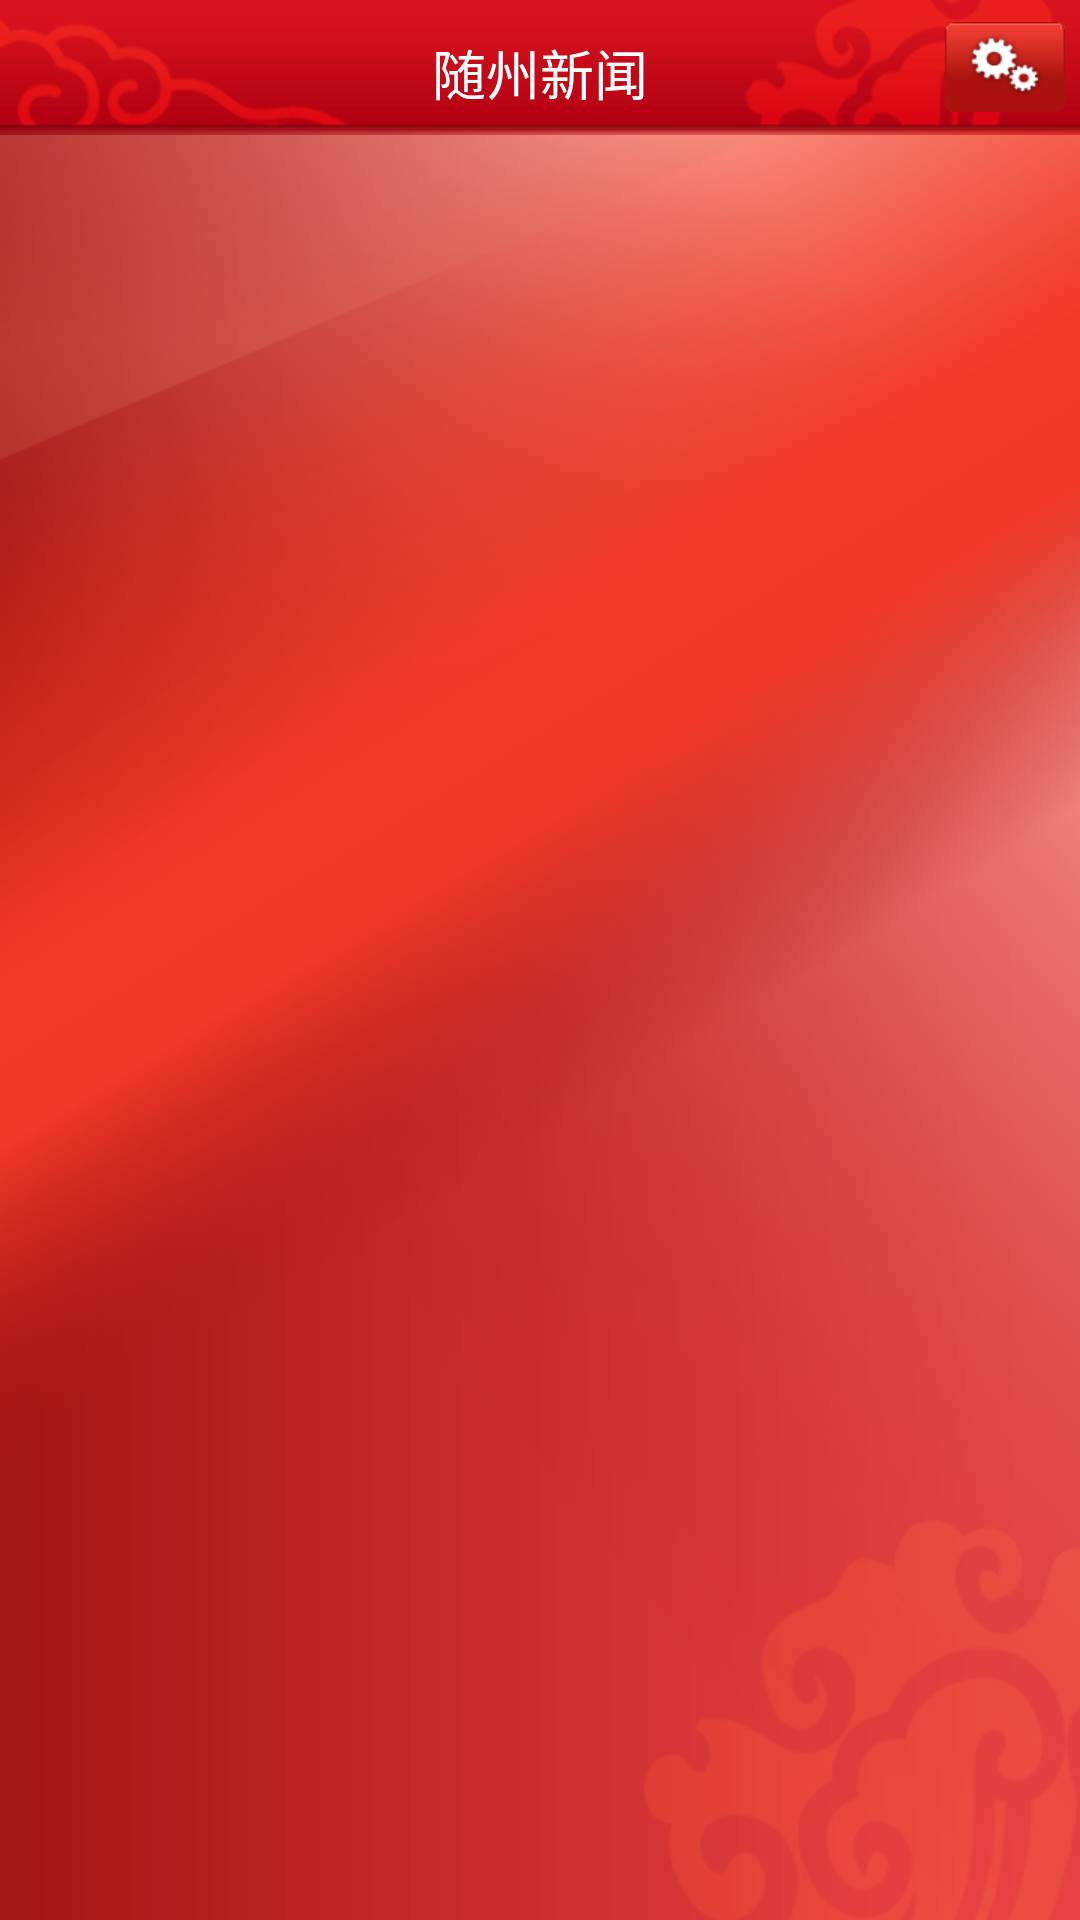

Write the Android layout XML for this screen, with the resource values it uses.
<!-- AndroidManifest.xml: activity theme CustomTitle -->
<!-- res/layout/home.xml -->
<RelativeLayout xmlns:android="http://schemas.android.com/apk/res/android"
    xmlns:tools="http://schemas.android.com/tools"
    android:layout_width="match_parent"
    android:layout_height="match_parent"
    android:orientation="vertical"
    android:background="@drawable/home_bg5"
 >
	
   <RelativeLayout 
        android:id="@+id/Home_TOP"
        android:layout_width="fill_parent"
        android:layout_height="45dip"
        android:layout_alignParentTop="true"
        android:gravity="center_vertical"
        android:background="@drawable/header_bg">
         
         <Button
            android:id="@+id/Home_Button_site"
            android:layout_width="40dip"
            android:layout_height="30dip"
            android:layout_alignParentRight="true"
            android:layout_centerVertical="true"
            android:layout_marginRight="5dip"
            android:background="@drawable/set_an"
            />

         <TextView
             android:layout_width="wrap_content"
             android:layout_height="wrap_content"
             android:layout_alignBottom="@+id/Home_Button_site"
             android:layout_centerInParent="true"
             android:text="@string/home_bar"
             android:textColor="#FFFFFF"
             android:textSize="18dip" />

    </RelativeLayout>
   
   	
   	<LinearLayout   	    
   	    android:layout_width="fill_parent"
	    android:layout_height="fill_parent"
	    android:layout_below="@+id/Home_TOP"
	    android:layout_above="@+id/ll"
	    android:id="@+id/linealayout_scrollview"
	    android:orientation="horizontal" 
   	    >  	    
   	   
   	     
   
   	</LinearLayout>
    
   	
	<LinearLayout 
	    android:id="@+id/ll"
	    android:layout_width="fill_parent"
	    android:layout_height="40dp"
	    android:layout_alignParentBottom="true"
	    android:layout_centerHorizontal="true"
		android:gravity="center"
	    android:layout_marginBottom="1dp">
	
	<RadioGroup 
	    android:id="@+id/group_button"
	    android:layout_width="wrap_content"
	    android:layout_height="fill_parent"
	    android:orientation="horizontal"
	    android:gravity="center"
	    android:layout_gravity="center">
		
      </RadioGroup>      
      </LinearLayout>

</RelativeLayout>
<!-- resources referenced by this layout -->
<resources>
  <!-- drawable header_bg: png bitmap (drawable-hdpi, 21442 bytes) -->
  <!-- drawable home_bg5: png bitmap (drawable-hdpi, 168788 bytes) -->
  <!-- drawable radio (drawable-hdpi) -->
  <?xml version="1.0" encoding="UTF-8"?>
  
  <selector xmlns:android="http://schemas.android.com/apk/res/android"> 
      <item 
            android:state_enabled="true"
            android:state_checked="true"
            android:drawable="@drawable/qh_01" /> 
      <item              
            android:state_enabled="true"    
            android:state_checked="false"
            android:drawable="@drawable/qh_02" /> 
  </selector>
  <!-- drawable set_an: png bitmap (drawable-hdpi, 3436 bytes) -->
  <string name="home_bar">随州新闻</string>
  <style name="CustomTitle" parent="@android:style/Theme">
          <item name="android:windowNoTitle">true</item>
          <item name="android:windowTitleBackgroundStyle">@style/WindowTitleBackground</item>  
      </style>
  <!-- drawable qh_01: png bitmap (drawable-hdpi, 411 bytes) -->
  <style name="WindowTitleBackground">     
     </style>
</resources>
